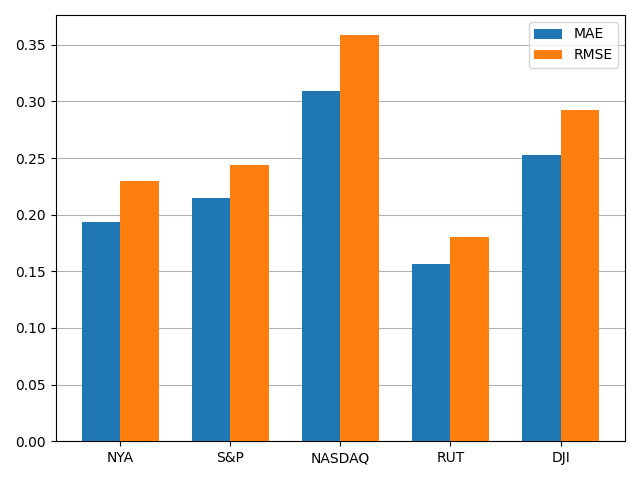

Source data for this figure (header and first rows):
, MAE, RMSE
NYA, 0.1934, 0.23
S&P, 0.2147, 0.2439
NASDAQ, 0.3091, 0.3584
RUT, 0.1569, 0.1805
DJI, 0.253, 0.2924
